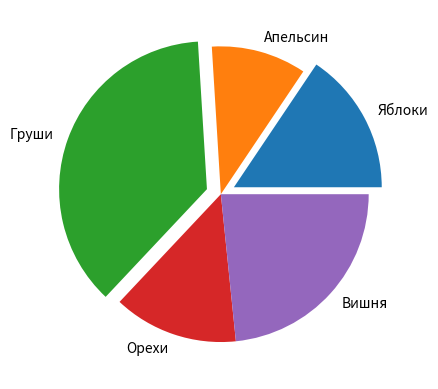

Python code for this plot: (Note: this script raises an exception after producing the figure.)
import numpy as np
import matplotlib.pyplot as plt

num = (24,16,57,21,36)
lab = ['Яблоки','Апельсин', 'Груши', 'Орехи', 'Вишня']
fig,ax = plt.subplots()
ax.pie(num, labels = lab, explode = [0.1,0,0.1,0,0])
ax.axis('Значение')
plt.show()
